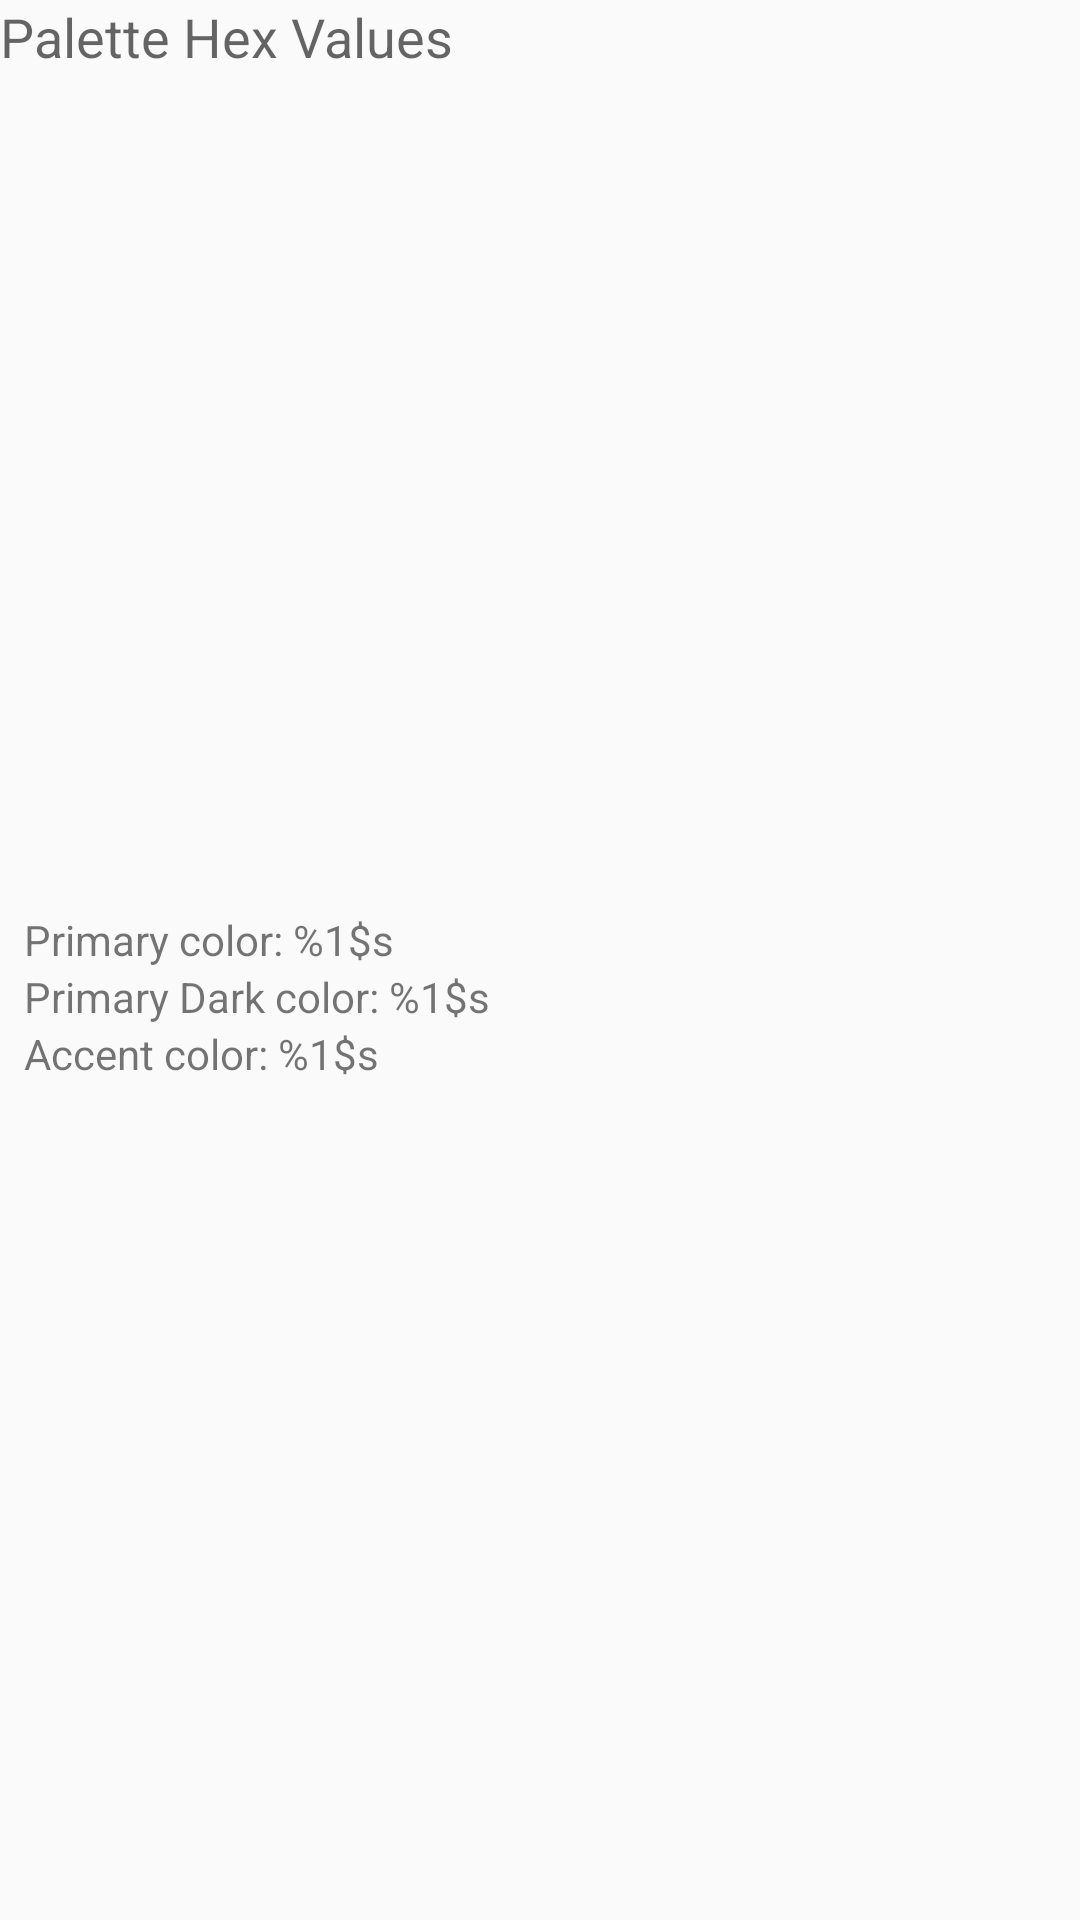

Reconstruct the res/layout file that produces this screen, plus the resources it refers to.
<!-- AndroidManifest.xml: application theme AppTheme -->
<!-- res/layout/palette_values_layout.xml -->
<?xml version="1.0" encoding="utf-8"?>
<RelativeLayout xmlns:android="http://schemas.android.com/apk/res/android"
                android:layout_width="match_parent"
                android:layout_height="match_parent"
                xmlns:tools="http://schemas.android.com/tools"
                tools:showIn="@layout/fragment_main_view">

    <TextView
        android:id="@+id/valuesTitle"
        android:layout_width="wrap_content"
        android:layout_height="wrap_content"
        android:layout_alignParentStart="true"
        android:layout_alignParentTop="true"
        android:text="@string/palette_hex_values_title"
        android:textAppearance="?android:attr/textAppearanceMedium"/>
    <RelativeLayout
        android:layout_width="match_parent"
        android:layout_height="match_parent"
        android:layout_below="@id/valuesTitle">
        <LinearLayout
            android:layout_width="match_parent"
            android:layout_height="wrap_content"
            android:layout_centerVertical="true"
            android:paddingStart="@dimen/palette_values_container_padding_horizontal"
            android:paddingEnd="@dimen/palette_values_container_padding_horizontal"
            android:orientation="vertical"
            android:weightSum="3">

            <TextView
                android:id="@+id/primaryValueText"
                android:layout_width="wrap_content"
                android:layout_height="wrap_content"
                android:text="@string/primary_color_value_text"
                android:textAppearance="?android:attr/textAppearanceSmall"
                android:layout_weight="1"/>

            <TextView
                android:id="@+id/primaryDarkValueText"
                android:layout_width="wrap_content"
                android:layout_height="wrap_content"
                android:text="@string/primary_dark_color_value_text"
                android:textAppearance="?android:attr/textAppearanceSmall"
                android:layout_weight="1"/>

            <TextView
                android:id="@+id/accentValueText"
                android:layout_width="wrap_content"
                android:layout_height="wrap_content"
                android:text="@string/accent_color_value_text"
                android:textAppearance="?android:attr/textAppearanceSmall"
                android:layout_weight="1"/>
        </LinearLayout>

    </RelativeLayout>



</RelativeLayout>
<!-- res/layout/fragment_main_view.xml (included above) -->
<LinearLayout xmlns:android="http://schemas.android.com/apk/res/android"
              xmlns:tools="http://schemas.android.com/tools"
              android:layout_width="match_parent"
              android:layout_height="match_parent"
              android:orientation="vertical"
              android:weightSum="9"
              tools:context="com.wubydax.materialpalette.MainViewFragment"
              tools:showIn="@layout/content_main">

    <RelativeLayout
        android:layout_width="wrap_content"
        android:layout_height="0dp"
        android:layout_gravity="center_horizontal"
        android:layout_margin="@dimen/fragment_main_view_preview_container_margin"
        android:layout_weight="5">

        <include
            android:id="@+id/screenshotContainer"
            layout="@layout/preview_layout"
            android:layout_width="@dimen/nav_drawer_width"
            android:layout_height="@dimen/nav_drawer_width"
            android:layout_centerInParent="true"
            />
        <FrameLayout
            android:layout_width="@dimen/nav_drawer_width"
            android:layout_height="@dimen/nav_drawer_width"
            android:background="@drawable/preview_frame"
            android:layout_centerInParent="true"/>
    </RelativeLayout>

    <include
        layout="@layout/color_picker_layout"
        android:layout_width="match_parent"
        android:layout_height="0dp"
        android:layout_weight="2"/>

    <include
        layout="@layout/palette_values_layout"
        android:layout_width="match_parent"
        android:layout_height="0dp"
        android:layout_weight="2"/>


</LinearLayout>
<!-- res/layout/content_main.xml (included above) -->
<?xml version="1.0" encoding="utf-8"?>
<RelativeLayout
    xmlns:android="http://schemas.android.com/apk/res/android"
    xmlns:app="http://schemas.android.com/apk/res-auto"
    xmlns:tools="http://schemas.android.com/tools"
    android:layout_width="match_parent"
    android:layout_height="match_parent"
    android:padding="@dimen/activity_horizontal_margin"
    app:layout_behavior="@string/appbar_scrolling_view_behavior"
    tools:context="com.wubydax.materialpalette.MainActivity">

    <fragment
        android:id="@+id/mainViewFragment"
        android:name="com.wubydax.materialpalette.MainViewFragment"
        android:layout_width="match_parent"
        android:layout_height="match_parent"
        tools:layout="@layout/fragment_main_view"/>
</RelativeLayout>
<!-- res/layout/preview_layout.xml (included above) -->
<?xml version="1.0" encoding="utf-8"?>
<android.support.design.widget.CoordinatorLayout
    xmlns:android="http://schemas.android.com/apk/res/android"
    xmlns:app="http://schemas.android.com/apk/res-auto"
    android:layout_width="match_parent"
    android:layout_height="match_parent"
    xmlns:tools="http://schemas.android.com/tools"
    tools:showIn="@layout/fragment_main_view">

    <LinearLayout
        xmlns:android="http://schemas.android.com/apk/res/android"
        android:layout_width="match_parent"
        android:layout_height="match_parent"
        android:orientation="vertical"
        android:weightSum="9"
        android:background="@android:color/white">

        <ImageView
            android:id="@+id/statusBar"
            android:layout_width="match_parent"
            android:layout_height="0dp"
            android:background="@color/colorPrimaryDark"
            android:contentDescription="@string/preview_image_status_bar_content_description"
            android:src="@drawable/status_bar_template"
            android:layout_weight="1"/>

        <TextView
            android:id="@+id/appTitleText"
            android:layout_width="match_parent"
            android:layout_height="0dp"
            android:layout_weight="5"
            android:background="@color/colorPrimary"
            android:gravity="center_vertical"
            android:paddingEnd="@dimen/preview_title_horizontal_padding"
            android:paddingStart="@dimen/preview_title_horizontal_padding"
            android:text="@string/application_name_text"
            android:textColor="@android:color/white"
            android:textSize="@dimen/preview_title_text_size"/>

        <TextView
            android:id="@+id/accentColorText"
            android:layout_width="match_parent"
            android:layout_height="0dp"
            android:layout_weight="2"
            android:layout_margin="@dimen/preview_accent_text_margin"
            android:text="@string/preview_text_accent_color"
            android:textColor="@color/colorAccent"
            android:textSize="@dimen/preview_accent_color_text_size"/>

        <TextView
            android:layout_width="match_parent"
            android:layout_height="0dp"
            android:layout_weight="1"
            android:layout_marginBottom="@dimen/preview_normal_text_margin_bottom"
            android:layout_marginStart="@dimen/preview_normal_text_margin_start"
            android:text="@string/preview_text_normal_text"/>

    </LinearLayout>

    <android.support.design.widget.FloatingActionButton
        android:id="@+id/fab"
        android:layout_width="wrap_content"
        android:layout_height="wrap_content"
        android:layout_margin="@dimen/fab_margin"
        android:src="@drawable/ic_add"
        android:tint="@android:color/white"
        app:backgroundTint="?attr/colorAccent"
        app:elevation="@dimen/fab_elevation"
        app:layout_anchor="@id/appTitleText"
        app:layout_anchorGravity="bottom|end"
        />
</android.support.design.widget.CoordinatorLayout>
<!-- res/layout/color_picker_layout.xml (included above) -->
<?xml version="1.0" encoding="utf-8"?>
<LinearLayout xmlns:android="http://schemas.android.com/apk/res/android"
              xmlns:app="http://schemas.android.com/apk/res-auto"
              xmlns:tools="http://schemas.android.com/tools"
              android:layout_width="match_parent"
              android:layout_height="match_parent"
              android:orientation="vertical"
              android:weightSum="2"
              tools:context=".MainActivity"
              tools:showIn="@layout/fragment_main_view">

    <RelativeLayout
        android:id="@+id/primaryColorPickerContainer"
        android:layout_width="match_parent"
        android:layout_height="0dp"
        android:layout_weight="0.99"
        android:onClick="onClick">

        <TextView
            android:layout_width="match_parent"
            android:layout_height="wrap_content"
            android:layout_alignParentStart="true"
            android:layout_centerVertical="true"
            android:text="@string/primary_color_picker_text"
            android:textAppearance="?android:attr/textAppearanceMedium"/>

        <com.wubydax.materialpalette.views.CircleView
            android:id="@+id/primaryColorPreview"
            android:layout_width="@dimen/color_preview_diameter"
            android:layout_height="@dimen/color_preview_diameter"
            android:layout_alignParentEnd="true"
            android:layout_centerVertical="true"
            app:fillColor="?attr/colorPrimary"
            />
    </RelativeLayout>

    <View
        android:layout_width="match_parent"
        android:layout_height="0dp"
        android:layout_weight="0.005"
        android:background="@android:color/darker_gray"
        />

    <RelativeLayout
        android:id="@+id/accentColorPickerContainer"
        android:layout_width="match_parent"
        android:layout_height="0dp"
        android:layout_weight="0.99"
        android:onClick="onClick">

        <TextView
            android:layout_width="match_parent"
            android:layout_height="wrap_content"
            android:layout_alignParentStart="true"
            android:layout_centerVertical="true"
            android:text="@string/accent_color_picker_text"
            android:textAppearance="?android:attr/textAppearanceMedium"/>

        <com.wubydax.materialpalette.views.CircleView
            android:id="@+id/accentColorPreview"
            android:layout_width="@dimen/color_preview_diameter"
            android:layout_height="@dimen/color_preview_diameter"
            android:layout_alignParentEnd="true"
            android:layout_centerVertical="true"
            app:fillColor="?attr/colorAccent"/>
    </RelativeLayout>

    <View
        android:layout_width="match_parent"
        android:layout_height="0dp"
        android:layout_weight="0.005"
        android:background="@android:color/darker_gray"
        />

</LinearLayout>
<!-- resources referenced by this layout -->
<resources>
  <color name="colorAccent">#3f6534</color>
  <color name="colorPrimary">#772f4b</color>
  <color name="colorPrimaryDark">#5f253c</color>
  <dimen name="activity_horizontal_margin">16dp</dimen>
  <dimen name="color_preview_diameter">36dp</dimen>
  <dimen name="fab_elevation">8dp</dimen>
  <dimen name="fab_margin">16dp</dimen>
  <dimen name="fragment_main_view_preview_container_margin">16dp</dimen>
  <dimen name="nav_drawer_width">320dp</dimen>
  <dimen name="palette_values_container_padding_horizontal">8dp</dimen>
  <dimen name="preview_accent_color_text_size">16sp</dimen>
  <dimen name="preview_accent_text_margin">16dp</dimen>
  <dimen name="preview_normal_text_margin_bottom">24dp</dimen>
  <dimen name="preview_normal_text_margin_start">16dp</dimen>
  <dimen name="preview_title_horizontal_padding">16dp</dimen>
  <dimen name="preview_title_text_size">20sp</dimen>
  <!-- drawable ic_add (drawable) -->
  <vector xmlns:android="http://schemas.android.com/apk/res/android"
      android:width="24dp"
      android:height="24dp"
      android:autoMirrored="true"
      android:viewportHeight="24.0"
      android:viewportWidth="24.0">
      <path
          android:fillColor="#FF000000"
          android:pathData="M19,13h-6v6h-2v-6H5v-2h6V5h2v6h6v2z" />
  </vector>
  <!-- drawable preview_frame (drawable) -->
  <?xml version="1.0" encoding="utf-8"?>
  <shape xmlns:android="http://schemas.android.com/apk/res/android"
      android:shape="rectangle">
      <solid android:color="#00000000"/>
      <stroke android:width="1dp"
              android:color="@android:color/darker_gray"/>
  
  </shape>
  <!-- drawable status_bar_template: png bitmap (drawable-nodpi, 504066 bytes) -->
  <string name="accent_color_picker_text">Accent color</string>
  <string name="accent_color_value_text">Accent color: %1$s</string>
  <string name="application_name_text">Application Name</string>
  <string name="palette_hex_values_title">Palette Hex Values</string>
  <string name="preview_image_status_bar_content_description">Preview image status bar</string>
  <string name="preview_text_accent_color">Accent Color</string>
  <string name="preview_text_normal_text">Normal Text</string>
  <string name="primary_color_picker_text">Primary Color</string>
  <string name="primary_color_value_text">Primary color: %1$s</string>
  <string name="primary_dark_color_value_text">Primary Dark color: %1$s</string>
  <style name="AppTheme" parent="Theme.AppCompat.Light.DarkActionBar">
          
          <item name="colorPrimary">@color/colorPrimary</item>
          <item name="colorPrimaryDark">@color/colorPrimaryDark</item>
          <item name="colorAccent">@color/colorAccent</item>
      </style>
</resources>
